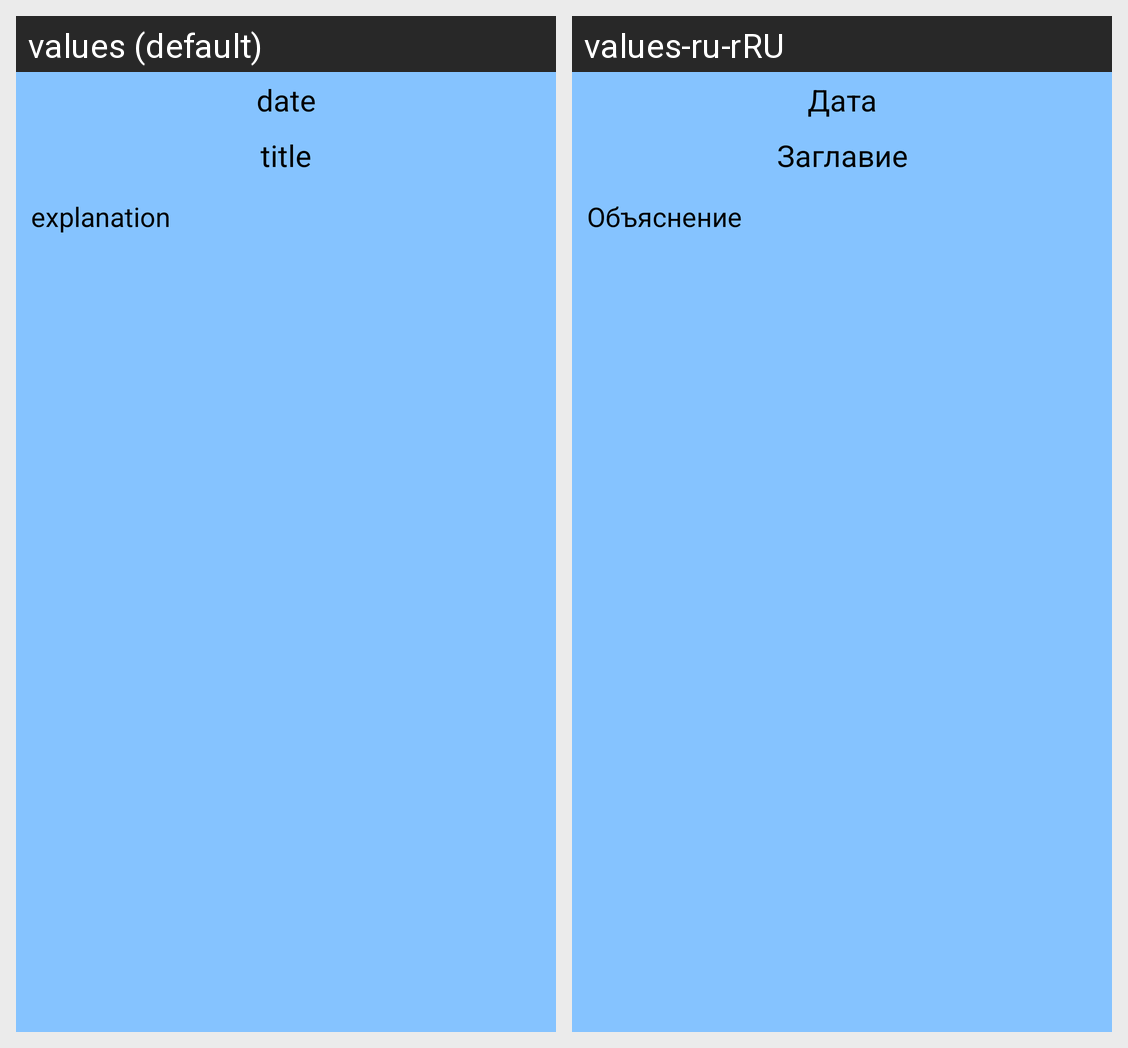

Translations of the strings shown on this Android screen, per locale in the grid:
Android screen res/layout/fragment_apod_detail.xml rendered under 2 locales, left to right: values (default), values-ru-rRU. Device: Nexus 5 (rendered at 1080×1920; each locale shown at half size, 540×960, under a caption strip naming it); theme Theme.AstronomyPictureOfTheDay.
Strings drawn on this screen, with the default value and each locale's value (text and hints the layout hard-codes, and strings that could not be matched under every locale, appear in the picture but are not listed):

date
  values: date
  values-ru-rRU: Дата

title
  values: title
  values-ru-rRU: Заглавие

explanation
  values: explanation
  values-ru-rRU: Объяснение
